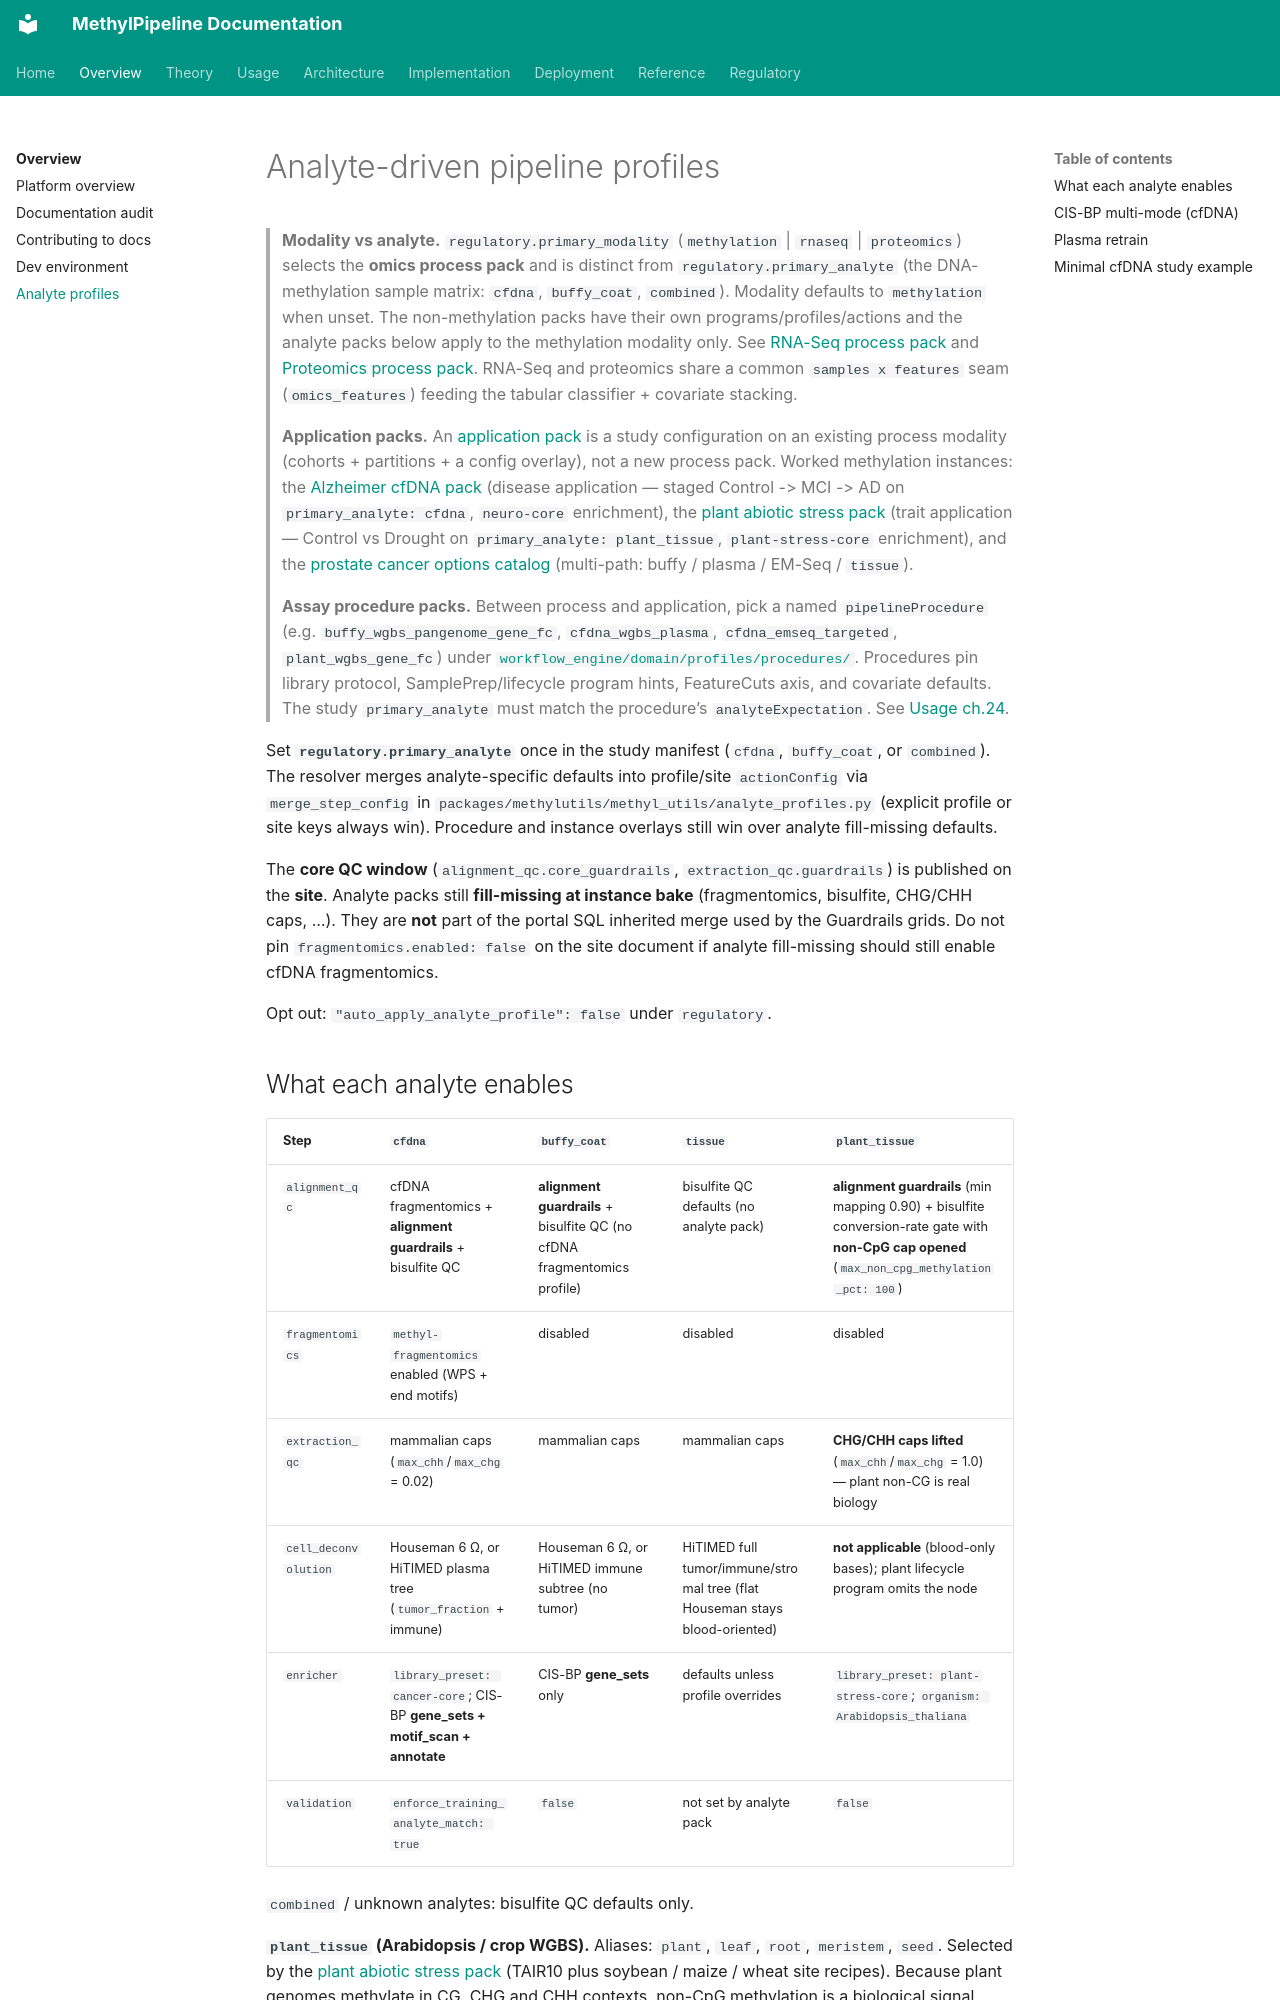

repository: Goliath-Research/GoliathWorkflow · page: ANALYTE_PROFILES/index.html · generator: mkdocs

# Analyte-driven pipeline profiles

> **Modality vs analyte.** `regulatory.primary_modality` (`methylation` | `rnaseq` | `proteomics`) selects the **omics process pack** and is distinct from `regulatory.primary_analyte` (the DNA-methylation sample matrix: `cfdna`, `buffy_coat`, `combined`). Modality defaults to `methylation` when unset. The non-methylation packs have their own programs/profiles/actions and the analyte packs below apply to the methylation modality only. See [RNA-Seq process pack](usage/20-rnaseq-process-pack.md) and [Proteomics process pack](usage/22-proteomics-process-pack.md). RNA-Seq and proteomics share a common `samples x features` seam (`omics_features`) feeding the tabular classifier + covariate stacking.

> **Application packs.** An [application pack](usage/24-methylation-application-packs.md) is a study configuration on an existing process modality (cohorts + partitions + a config overlay), not a new process pack. Worked methylation instances: the [Alzheimer cfDNA pack](usage/21-alzheimer-cfdna-pack.md) (disease application — staged Control -> MCI -> AD on `primary_analyte: cfdna`, `neuro-core` enrichment), the [plant abiotic stress pack](usage/23-plant-abiotic-stress-pack.md) (trait application — Control vs Drought on `primary_analyte: plant_tissue`, `plant-stress-core` enrichment), and the [prostate cancer options catalog](usage/25-prostate-cancer-pack.md) (multi-path: buffy / plasma / EM-Seq / `tissue`).

> **Assay procedure packs.** Between process and application, pick a named
> `pipelineProcedure` (e.g. `buffy_wgbs_pangenome_gene_fc`, `cfdna_wgbs_plasma`,
> `cfdna_emseq_targeted`, `plant_wgbs_gene_fc`) under
> [`workflow_engine/domain/profiles/procedures/`](../workflow_engine/domain/profiles/procedures/).
> Procedures pin library protocol, SamplePrep/lifecycle program hints, FeatureCuts
> axis, and covariate defaults. The study `primary_analyte` must match the
> procedure’s `analyteExpectation`. See [Usage ch.24](usage/24-methylation-application-packs.md).

Set **`regulatory.primary_analyte`** once in the study manifest (`cfdna`, `buffy_coat`, or `combined`). The resolver merges analyte-specific defaults into profile/site `actionConfig` via `merge_step_config` in `packages/methylutils/methyl_utils/analyte_profiles.py` (explicit profile or site keys always win). Procedure and instance overlays still win over analyte fill-missing defaults.

The **core QC window** (`alignment_qc.core_guardrails`, `extraction_qc.guardrails`) is published on the **site**. Analyte packs still **fill-missing at instance bake** (fragmentomics, bisulfite, CHG/CHH caps, …). They are **not** part of the portal SQL inherited merge used by the Guardrails grids. Do not pin `fragmentomics.enabled: false` on the site document if analyte fill-missing should still enable cfDNA fragmentomics.

Opt out: `"auto_apply_analyte_profile": false` under `regulatory`.
